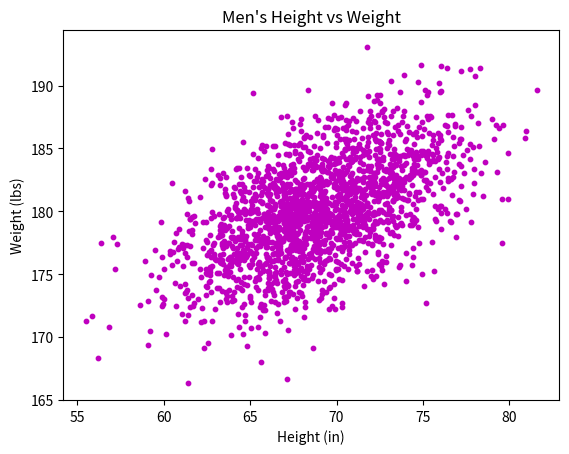

Here is the Python script that generated this plot:
#!/usr/bin/env python3

import numpy as np
import matplotlib.pyplot as plt

mean = [69, 0]
cov = [[15, 8], [8, 15]]
np.random.seed(5)
x, y = np.random.multivariate_normal(mean, cov, 2000).T
y += 180

plt.scatter(x, y, color='m', s=10)
plt.xlabel('Height (in)')
plt.ylabel('Weight (lbs)')
plt.title("Men's Height vs Weight")
plt.show()
